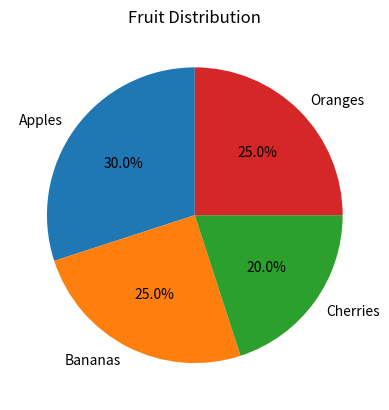

Source code (Python):
import matplotlib.pyplot as plt


labels = ['Apples', 'Bananas', 'Cherries', 'Oranges']
sizes = [30, 25, 20, 25]   # Fixed values


plt.pie(sizes, labels=labels, autopct='%1.1f%%', startangle=90)

plt.title("Fruit Distribution")

plt.show()
